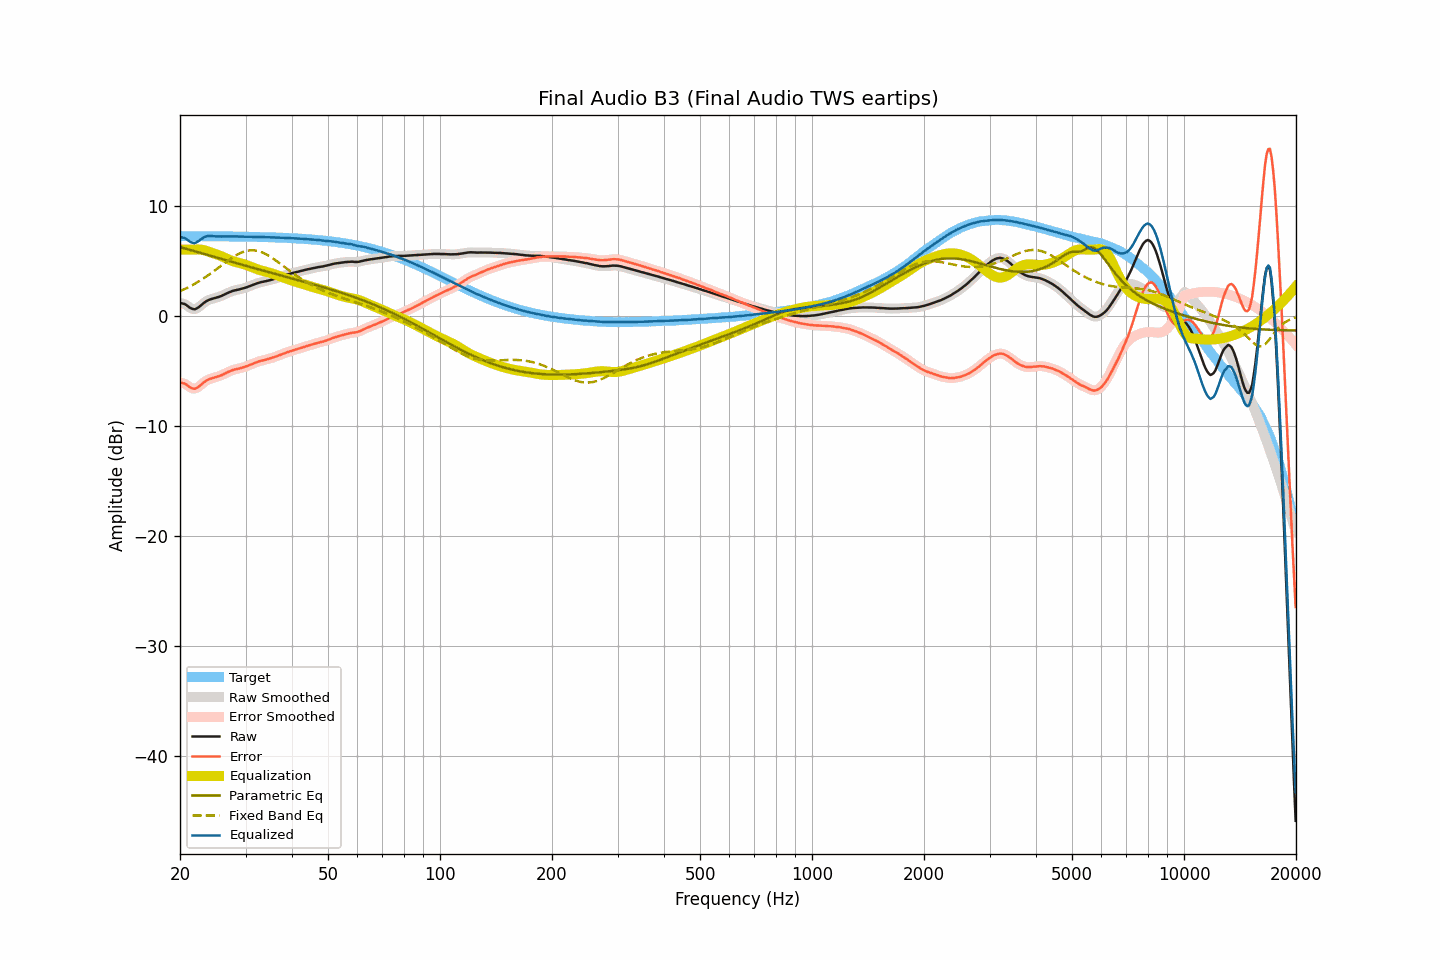

Values plotted in this chart, from the file beside it:
frequency, raw, smoothed, error, error_smoothed, equalization, parametric_eq, fixed_band_eq, equalized_raw, equalized_smoothed, target
20.00, 1.16, 1.15, -6.07, -6.08, 6.00, 6.23, 2.22, 7.16, 7.15, 7.23
20.20, 1.12, 1.13, -6.11, -6.10, 6.00, 6.19, 2.28, 7.12, 7.13, 7.23
20.40, 1.09, 1.09, -6.14, -6.14, 6.00, 6.15, 2.35, 7.09, 7.09, 7.23
20.61, 1.05, 1.03, -6.18, -6.19, 6.00, 6.11, 2.42, 7.05, 7.03, 7.23
20.81, 0.96, 0.95, -6.27, -6.27, 6.00, 6.07, 2.49, 6.96, 6.95, 7.23
21.02, 0.85, 0.85, -6.38, -6.38, 6.00, 6.03, 2.57, 6.85, 6.85, 7.23
21.23, 0.74, 0.75, -6.49, -6.48, 6.00, 5.98, 2.64, 6.74, 6.75, 7.23
21.44, 0.66, 0.66, -6.57, -6.57, 6.00, 5.94, 2.72, 6.66, 6.66, 7.23
21.66, 0.61, 0.60, -6.62, -6.62, 6.00, 5.90, 2.80, 6.61, 6.60, 7.22
21.87, 0.58, 0.60, -6.64, -6.63, 6.00, 5.86, 2.88, 6.58, 6.60, 7.22
22.09, 0.63, 0.63, -6.59, -6.59, 6.01, 5.82, 2.96, 6.64, 6.64, 7.22
22.31, 0.71, 0.70, -6.51, -6.52, 6.01, 5.78, 3.05, 6.72, 6.72, 7.22
22.54, 0.81, 0.81, -6.41, -6.41, 6.01, 5.73, 3.14, 6.82, 6.82, 7.22
22.76, 0.93, 0.93, -6.29, -6.29, 6.00, 5.69, 3.23, 6.93, 6.93, 7.22
22.99, 1.06, 1.06, -6.16, -6.16, 5.98, 5.65, 3.32, 7.04, 7.03, 7.22
23.22, 1.18, 1.18, -6.04, -6.04, 5.95, 5.61, 3.42, 7.12, 7.12, 7.22
23.45, 1.28, 1.28, -5.94, -5.94, 5.91, 5.57, 3.52, 7.19, 7.19, 7.22
23.69, 1.37, 1.36, -5.85, -5.85, 5.86, 5.53, 3.62, 7.23, 7.23, 7.22
23.92, 1.43, 1.43, -5.79, -5.78, 5.81, 5.48, 3.72, 7.24, 7.24, 7.22
24.16, 1.49, 1.49, -5.73, -5.73, 5.76, 5.44, 3.82, 7.25, 7.24, 7.21
24.40, 1.53, 1.53, -5.68, -5.68, 5.70, 5.40, 3.93, 7.23, 7.23, 7.21
24.65, 1.57, 1.57, -5.64, -5.64, 5.65, 5.36, 4.03, 7.22, 7.22, 7.21
24.89, 1.61, 1.61, -5.60, -5.60, 5.60, 5.32, 4.14, 7.20, 7.21, 7.21
25.14, 1.66, 1.65, -5.55, -5.55, 5.55, 5.27, 4.25, 7.21, 7.20, 7.21
25.39, 1.70, 1.70, -5.51, -5.51, 5.50, 5.23, 4.36, 7.20, 7.20, 7.21
25.65, 1.75, 1.75, -5.46, -5.45, 5.44, 5.19, 4.47, 7.19, 7.20, 7.21
25.91, 1.81, 1.81, -5.40, -5.39, 5.38, 5.15, 4.58, 7.19, 7.19, 7.20
26.16, 1.88, 1.88, -5.32, -5.33, 5.32, 5.11, 4.69, 7.20, 7.20, 7.20
26.43, 1.95, 1.95, -5.25, -5.25, 5.25, 5.07, 4.80, 7.20, 7.20, 7.20
26.69, 2.02, 2.02, -5.18, -5.18, 5.18, 5.02, 4.91, 7.20, 7.20, 7.20
26.96, 2.09, 2.09, -5.11, -5.11, 5.12, 4.98, 5.01, 7.20, 7.20, 7.20
27.23, 2.15, 2.15, -5.05, -5.05, 5.05, 4.94, 5.11, 7.20, 7.20, 7.20
27.50, 2.21, 2.21, -4.99, -4.99, 5.00, 4.90, 5.22, 7.21, 7.21, 7.19
27.77, 2.26, 2.26, -4.93, -4.94, 4.95, 4.86, 5.31, 7.21, 7.20, 7.19
28.05, 2.30, 2.30, -4.89, -4.89, 4.90, 4.82, 5.40, 7.20, 7.20, 7.19
28.33, 2.33, 2.33, -4.86, -4.86, 4.86, 4.78, 5.49, 7.19, 7.19, 7.19
28.62, 2.36, 2.36, -4.83, -4.83, 4.82, 4.73, 5.57, 7.18, 7.18, 7.19
28.90, 2.39, 2.39, -4.80, -4.79, 4.79, 4.69, 5.65, 7.18, 7.18, 7.18
29.19, 2.43, 2.42, -4.75, -4.76, 4.75, 4.65, 5.71, 7.18, 7.17, 7.18
29.48, 2.46, 2.46, -4.72, -4.72, 4.71, 4.61, 5.77, 7.17, 7.17, 7.18
29.78, 2.51, 2.51, -4.67, -4.67, 4.66, 4.57, 5.83, 7.17, 7.17, 7.18
30.08, 2.56, 2.56, -4.62, -4.62, 4.61, 4.53, 5.87, 7.17, 7.17, 7.17
30.38, 2.61, 2.61, -4.56, -4.56, 4.56, 4.49, 5.90, 7.17, 7.17, 7.17
30.68, 2.67, 2.66, -4.50, -4.50, 4.50, 4.45, 5.92, 7.17, 7.17, 7.17
30.99, 2.72, 2.72, -4.45, -4.44, 4.44, 4.41, 5.94, 7.16, 7.16, 7.17
31.30, 2.78, 2.78, -4.38, -4.38, 4.38, 4.37, 5.94, 7.16, 7.16, 7.16
31.61, 2.84, 2.83, -4.32, -4.32, 4.33, 4.32, 5.94, 7.16, 7.16, 7.16
31.93, 2.89, 2.89, -4.27, -4.27, 4.27, 4.28, 5.92, 7.16, 7.16, 7.16
32.24, 2.94, 2.94, -4.21, -4.21, 4.22, 4.24, 5.89, 7.16, 7.16, 7.15
32.57, 2.99, 2.99, -4.16, -4.16, 4.17, 4.20, 5.85, 7.16, 7.15, 7.15
32.89, 3.03, 3.03, -4.12, -4.12, 4.12, 4.16, 5.81, 7.15, 7.15, 7.15
33.22, 3.06, 3.06, -4.08, -4.08, 4.08, 4.12, 5.75, 7.14, 7.15, 7.14
33.55, 3.10, 3.09, -4.04, -4.04, 4.04, 4.08, 5.69, 7.14, 7.14, 7.14
33.89, 3.12, 3.12, -4.02, -4.01, 4.01, 4.04, 5.62, 7.13, 7.13, 7.13
34.23, 3.16, 3.16, -3.97, -3.97, 3.97, 4.00, 5.54, 7.13, 7.13, 7.13
34.57, 3.19, 3.19, -3.94, -3.94, 3.93, 3.96, 5.46, 7.12, 7.12, 7.13
34.92, 3.23, 3.23, -3.89, -3.89, 3.89, 3.92, 5.37, 7.12, 7.12, 7.12
35.27, 3.27, 3.27, -3.85, -3.85, 3.84, 3.88, 5.28, 7.11, 7.11, 7.12
35.62, 3.31, 3.31, -3.80, -3.80, 3.80, 3.84, 5.18, 7.11, 7.11, 7.11
35.97, 3.36, 3.36, -3.75, -3.75, 3.75, 3.80, 5.08, 7.11, 7.10, 7.11
... 635 more rows
